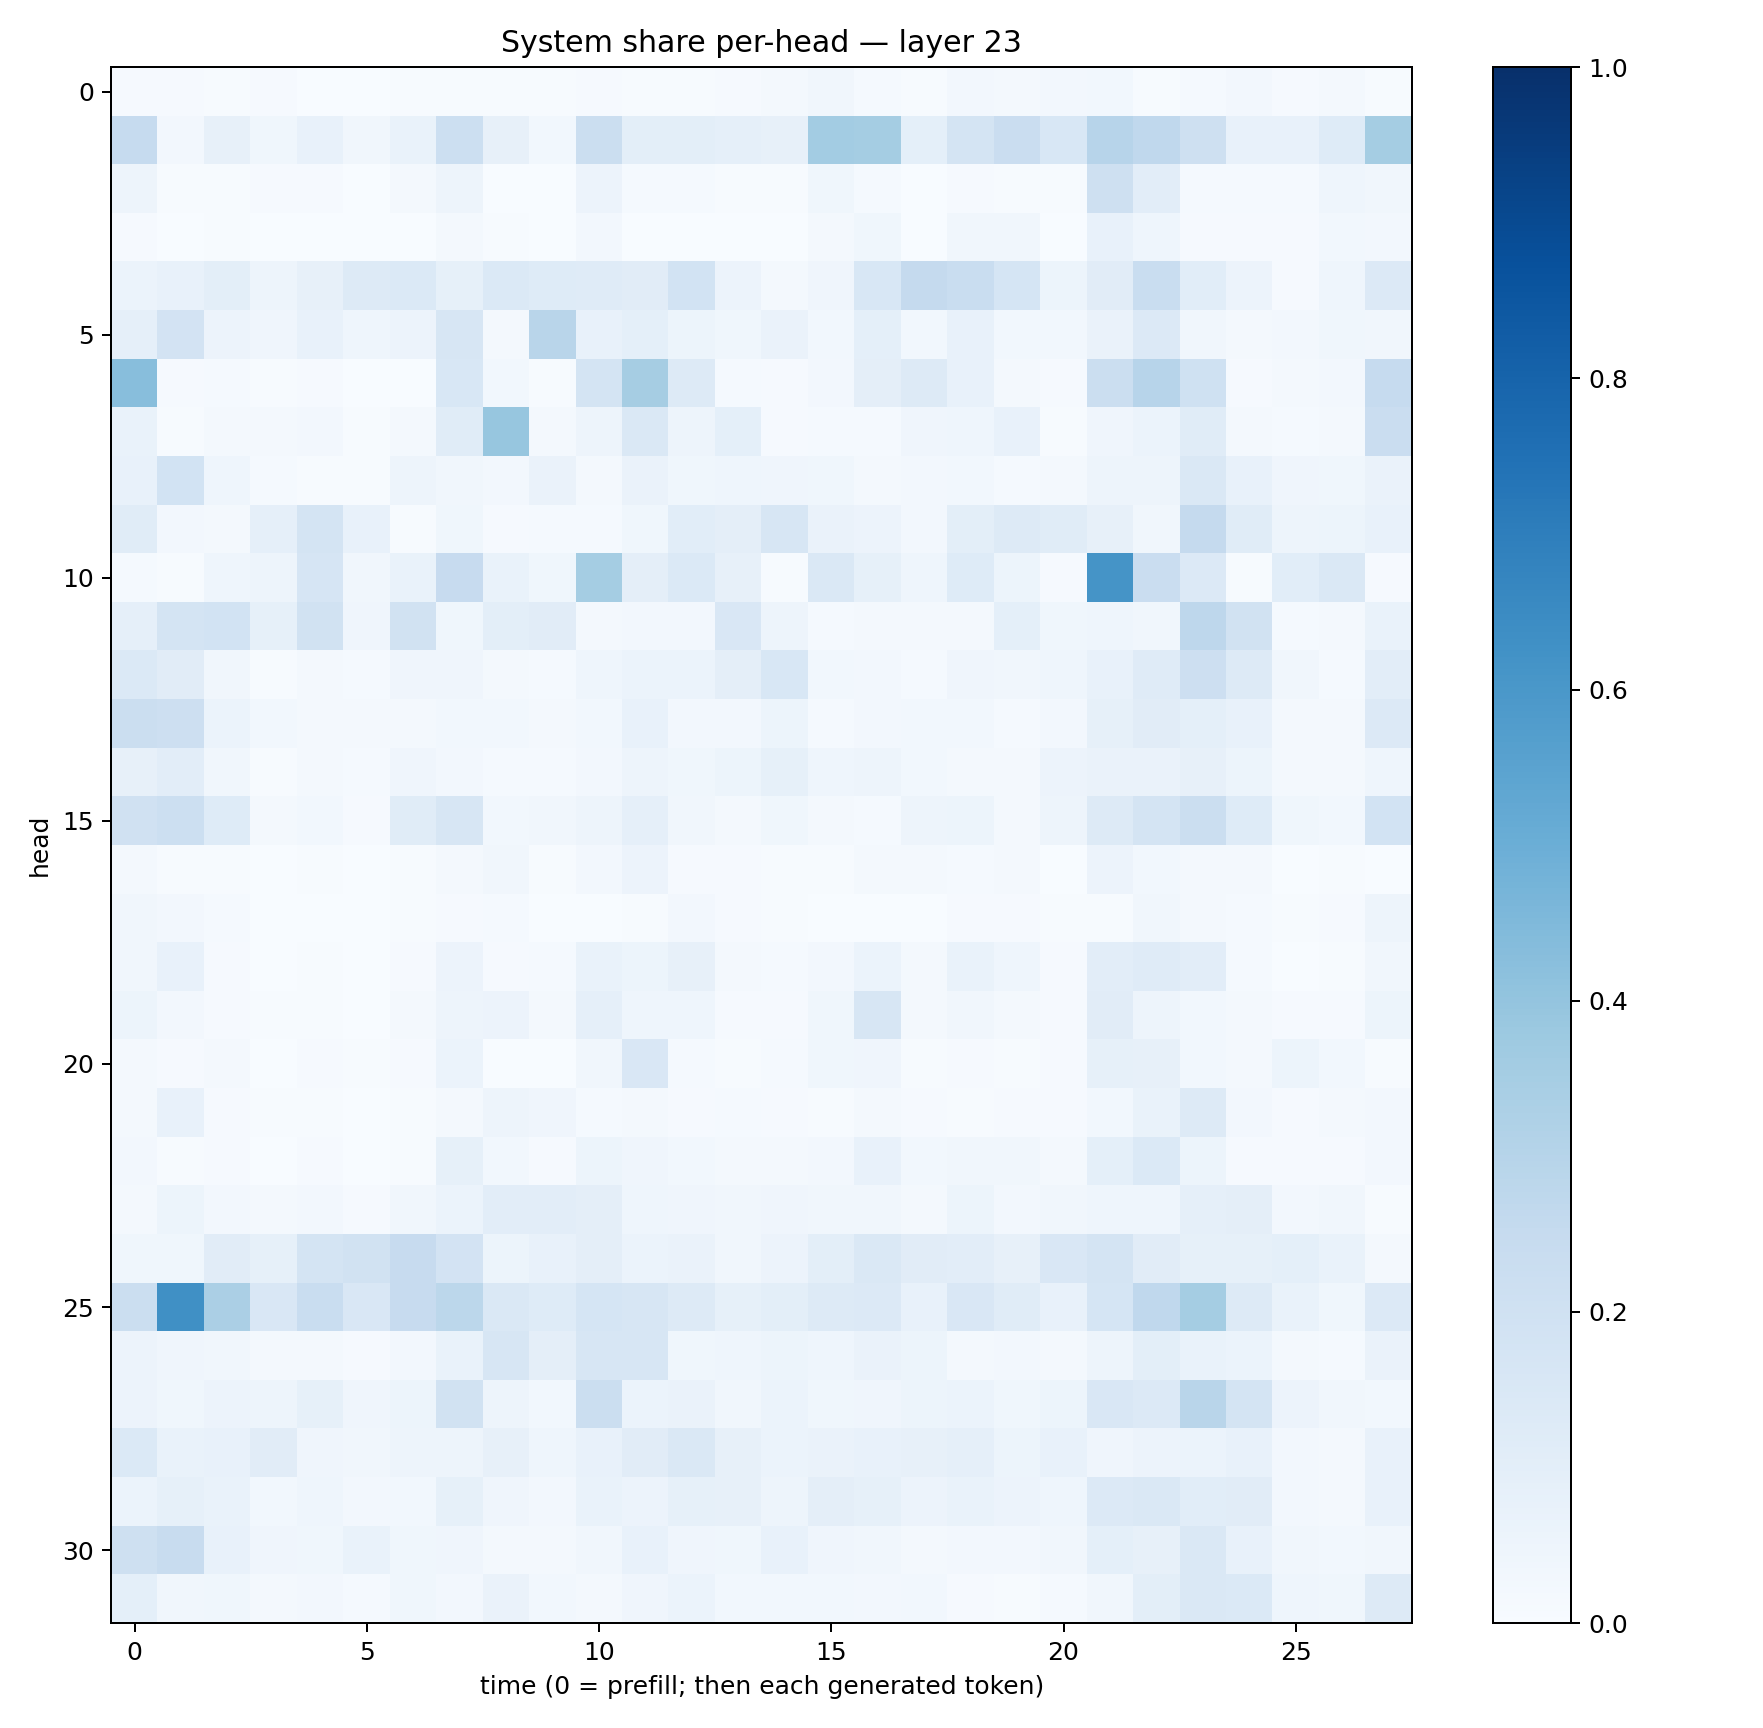

Values plotted in this chart, from the file beside it:
0.010840488, 0.00867217, 0.00646706, 0.009136636, 0.0031829807, 0.0017065038, 0.005400162, 0.007719078, 0.0049661375, 0.0074136686, 0.009182727, 0.0045332634, 0.006927785, 0.009940321, 0.023406133, 0.033143435, 0.0144264195, 0.004765543, 0.027216937, 0.018168569, 0.02690337, 0.028412452, 0.006236818, 0.014522453
0.2492, 0.0261, 0.0783, 0.03601, 0.07124, 0.03283, 0.06969, 0.2184, 0.07957, 0.02741, 0.2198, 0.09898, 0.09819, 0.08753, 0.07859, 0.356, 0.3518, 0.0918, 0.1795, 0.2267, 0.1529, 0.2956, 0.266, 0.2075
0.0475, 0.004511, 0.007386, 0.009801, 0.009498, 0.002156, 0.01937, 0.04832, 0.003403, 0.002684, 0.05733, 0.01175, 0.01284, 0.005473, 0.00543, 0.03611, 0.01533, 0.001561, 0.01152, 0.004744, 0.00757, 0.2032, 0.105, 0.01246
0.01149, 0.001901, 0.004433, 0.001196, 0.001612, 0.0005914, 0.002954, 0.01589, 0.006732, 0.00212, 0.02724, 0.002259, 0.003715, 0.001934, 0.002841, 0.0157, 0.03699, 0.001221, 0.03447, 0.03136, 0.002946, 0.07511, 0.04367, 0.008899
0.06018, 0.07063, 0.1004, 0.04983, 0.07843, 0.1261, 0.1393, 0.08322, 0.1368, 0.124, 0.1198, 0.1096, 0.1875, 0.05664, 0.02275, 0.04065, 0.154, 0.2513, 0.2325, 0.1685, 0.05463, 0.1107, 0.2344, 0.107
0.08658, 0.1829, 0.05628, 0.03928, 0.0758, 0.04323, 0.0559, 0.1595, 0.01809, 0.2893, 0.07687, 0.09108, 0.05155, 0.03685, 0.06474, 0.03041, 0.09227, 0.03076, 0.07614, 0.02874, 0.02848, 0.06525, 0.1339, 0.03268
0.4295, 0.01006, 0.01286, 0.006985, 0.007948, 0.00286, 0.003635, 0.1546, 0.03107, 0.005118, 0.1725, 0.351, 0.1253, 0.0144, 0.011, 0.02348, 0.09403, 0.1252, 0.07644, 0.01936, 0.01132, 0.2229, 0.2961, 0.1997
0.06673, 0.006875, 0.02174, 0.01979, 0.02482, 0.005859, 0.0171, 0.1157, 0.391, 0.02131, 0.04765, 0.1429, 0.04995, 0.08993, 0.007986, 0.01297, 0.01458, 0.04074, 0.04627, 0.0712, 0.0061, 0.0404, 0.06029, 0.1145
0.07459, 0.1872, 0.0443, 0.01336, 0.00624, 0.006474, 0.04925, 0.03386, 0.02441, 0.06353, 0.02261, 0.06526, 0.03727, 0.04478, 0.04209, 0.03561, 0.01699, 0.027, 0.0309, 0.01485, 0.0231, 0.04867, 0.05024, 0.1482
0.1144, 0.02405, 0.01841, 0.08768, 0.173, 0.07516, 0.005991, 0.03722, 0.008249, 0.01228, 0.01291, 0.03697, 0.1088, 0.09379, 0.1568, 0.06585, 0.05571, 0.02646, 0.1002, 0.1308, 0.115, 0.07816, 0.03215, 0.2538
0.01254, 0.004795, 0.04582, 0.04919, 0.1649, 0.03224, 0.06666, 0.2443, 0.06677, 0.03865, 0.3532, 0.09704, 0.1386, 0.0793, 0.004092, 0.1449, 0.08268, 0.04605, 0.1222, 0.05452, 0.008872, 0.6147, 0.2282, 0.1357
0.08637, 0.1761, 0.1852, 0.08239, 0.189, 0.04276, 0.1947, 0.03674, 0.09917, 0.1095, 0.0166, 0.02369, 0.0248, 0.1502, 0.0488, 0.01256, 0.0166, 0.02216, 0.02279, 0.09143, 0.03665, 0.04466, 0.03344, 0.2744
0.1398, 0.1127, 0.03404, 0.005268, 0.02022, 0.01387, 0.04114, 0.04262, 0.02183, 0.01251, 0.04506, 0.05886, 0.05973, 0.09477, 0.1535, 0.02737, 0.02619, 0.01487, 0.0399, 0.03401, 0.04331, 0.07564, 0.1205, 0.2136
0.2263, 0.2131, 0.05907, 0.03035, 0.01777, 0.02083, 0.0162, 0.03036, 0.02969, 0.02287, 0.03046, 0.07627, 0.02482, 0.02699, 0.05266, 0.01249, 0.0237, 0.03079, 0.02758, 0.01308, 0.02601, 0.08502, 0.1127, 0.09119
0.08111, 0.1016, 0.03453, 0.005191, 0.02061, 0.01423, 0.04243, 0.02658, 0.01258, 0.01206, 0.02674, 0.04985, 0.03724, 0.0518, 0.08411, 0.04626, 0.04723, 0.02833, 0.02305, 0.02149, 0.05607, 0.06464, 0.06405, 0.07822
0.1956, 0.2182, 0.1217, 0.01577, 0.0299, 0.01141, 0.1133, 0.1589, 0.02884, 0.03513, 0.04715, 0.08843, 0.03299, 0.01965, 0.03904, 0.02074, 0.01261, 0.04884, 0.05183, 0.02065, 0.04897, 0.1285, 0.1764, 0.22
0.01677, 0.004959, 0.005241, 0.003901, 0.004823, 0.002556, 0.004392, 0.01953, 0.03414, 0.005497, 0.02468, 0.05786, 0.009684, 0.008294, 0.004111, 0.007041, 0.01807, 0.01647, 0.01417, 0.01922, 0.00375, 0.05502, 0.03114, 0.02337
0.03322, 0.02664, 0.01455, 0.001796, 0.003086, 0.003188, 0.00651, 0.009657, 0.01224, 0.002448, 0.003902, 0.007624, 0.02354, 0.009224, 0.005465, 0.002667, 0.00291, 0.003568, 0.009202, 0.008778, 0.004527, 0.007158, 0.03151, 0.0232
0.03465, 0.07201, 0.008516, 0.002391, 0.006624, 0.002895, 0.008175, 0.05681, 0.009307, 0.01256, 0.06997, 0.05404, 0.07925, 0.01657, 0.01342, 0.02416, 0.05991, 0.01896, 0.06937, 0.04394, 0.01079, 0.1017, 0.1198, 0.1036
0.05239, 0.02376, 0.01142, 0.00564, 0.004684, 0.002248, 0.01947, 0.05019, 0.05528, 0.01601, 0.08663, 0.04343, 0.04558, 0.008628, 0.009581, 0.03838, 0.1571, 0.01653, 0.03224, 0.01931, 0.01044, 0.1127, 0.04762, 0.02876
0.02007, 0.008182, 0.02054, 0.003768, 0.007911, 0.005191, 0.00825, 0.06171, 0.002962, 0.002901, 0.03222, 0.1521, 0.01463, 0.004358, 0.01265, 0.03857, 0.0415, 0.005755, 0.01142, 0.005187, 0.009406, 0.08245, 0.07906, 0.02791
0.01605, 0.07499, 0.01008, 0.005258, 0.006198, 0.003442, 0.005504, 0.01955, 0.04998, 0.04112, 0.01529, 0.01798, 0.01032, 0.01252, 0.01087, 0.007296, 0.01692, 0.008025, 0.005658, 0.007983, 0.008744, 0.0299, 0.06972, 0.1269
0.0264, 0.007248, 0.009266, 0.003506, 0.01057, 0.003851, 0.006074, 0.08403, 0.02796, 0.009726, 0.05183, 0.03981, 0.02754, 0.02089, 0.01584, 0.02388, 0.07448, 0.03105, 0.03462, 0.03223, 0.02212, 0.09263, 0.1368, 0.05141
0.01686, 0.05188, 0.02723, 0.02171, 0.02558, 0.009342, 0.03133, 0.06002, 0.1032, 0.1022, 0.09685, 0.04421, 0.04162, 0.03267, 0.04146, 0.03358, 0.03415, 0.01669, 0.05142, 0.0266, 0.03269, 0.04632, 0.04552, 0.08682
0.03674, 0.03719, 0.1123, 0.08412, 0.1749, 0.1902, 0.2446, 0.1824, 0.05195, 0.07237, 0.09382, 0.06092, 0.06576, 0.03515, 0.05528, 0.09871, 0.1458, 0.1121, 0.103, 0.0804, 0.1493, 0.1741, 0.1098, 0.08497
0.2213, 0.6298, 0.3352, 0.1519, 0.2329, 0.1488, 0.2434, 0.2802, 0.1441, 0.1228, 0.1695, 0.16, 0.1262, 0.08273, 0.09968, 0.1302, 0.1355, 0.07731, 0.1505, 0.1142, 0.07069, 0.1718, 0.2657, 0.354
0.058, 0.03917, 0.03256, 0.02099, 0.01591, 0.009874, 0.02393, 0.06995, 0.1634, 0.09473, 0.1623, 0.158, 0.03532, 0.04419, 0.05441, 0.0452, 0.06259, 0.05202, 0.0228, 0.02389, 0.0213, 0.0495, 0.101, 0.06831
0.05776, 0.03737, 0.05488, 0.04946, 0.08542, 0.04135, 0.05257, 0.189, 0.05003, 0.02811, 0.2197, 0.05875, 0.064, 0.03379, 0.0611, 0.03561, 0.04102, 0.05244, 0.05922, 0.03696, 0.0511, 0.152, 0.1362, 0.2896
0.14, 0.0686, 0.07766, 0.112, 0.03948, 0.03162, 0.04846, 0.04869, 0.08026, 0.04312, 0.07495, 0.1121, 0.141, 0.08089, 0.06237, 0.06446, 0.07222, 0.07911, 0.08719, 0.05317, 0.07408, 0.04189, 0.05581, 0.05894
0.05963, 0.08255, 0.06812, 0.0289, 0.04618, 0.02363, 0.02956, 0.08535, 0.04144, 0.02407, 0.06682, 0.05605, 0.08447, 0.08141, 0.04995, 0.09761, 0.08526, 0.0548, 0.06708, 0.05638, 0.04679, 0.1336, 0.1482, 0.1084
0.205, 0.2349, 0.07463, 0.04126, 0.03669, 0.07003, 0.03554, 0.04166, 0.01958, 0.01968, 0.03483, 0.07249, 0.03938, 0.03869, 0.07586, 0.04156, 0.03235, 0.01694, 0.02554, 0.02435, 0.03306, 0.09326, 0.07914, 0.1418
0.0918, 0.03403, 0.03574, 0.02181, 0.024, 0.01361, 0.03658, 0.02608, 0.06435, 0.03125, 0.02312, 0.04045, 0.06099, 0.02765, 0.03003, 0.02954, 0.02617, 0.02833, 0.01159, 0.005712, 0.0151, 0.03226, 0.09806, 0.1475
